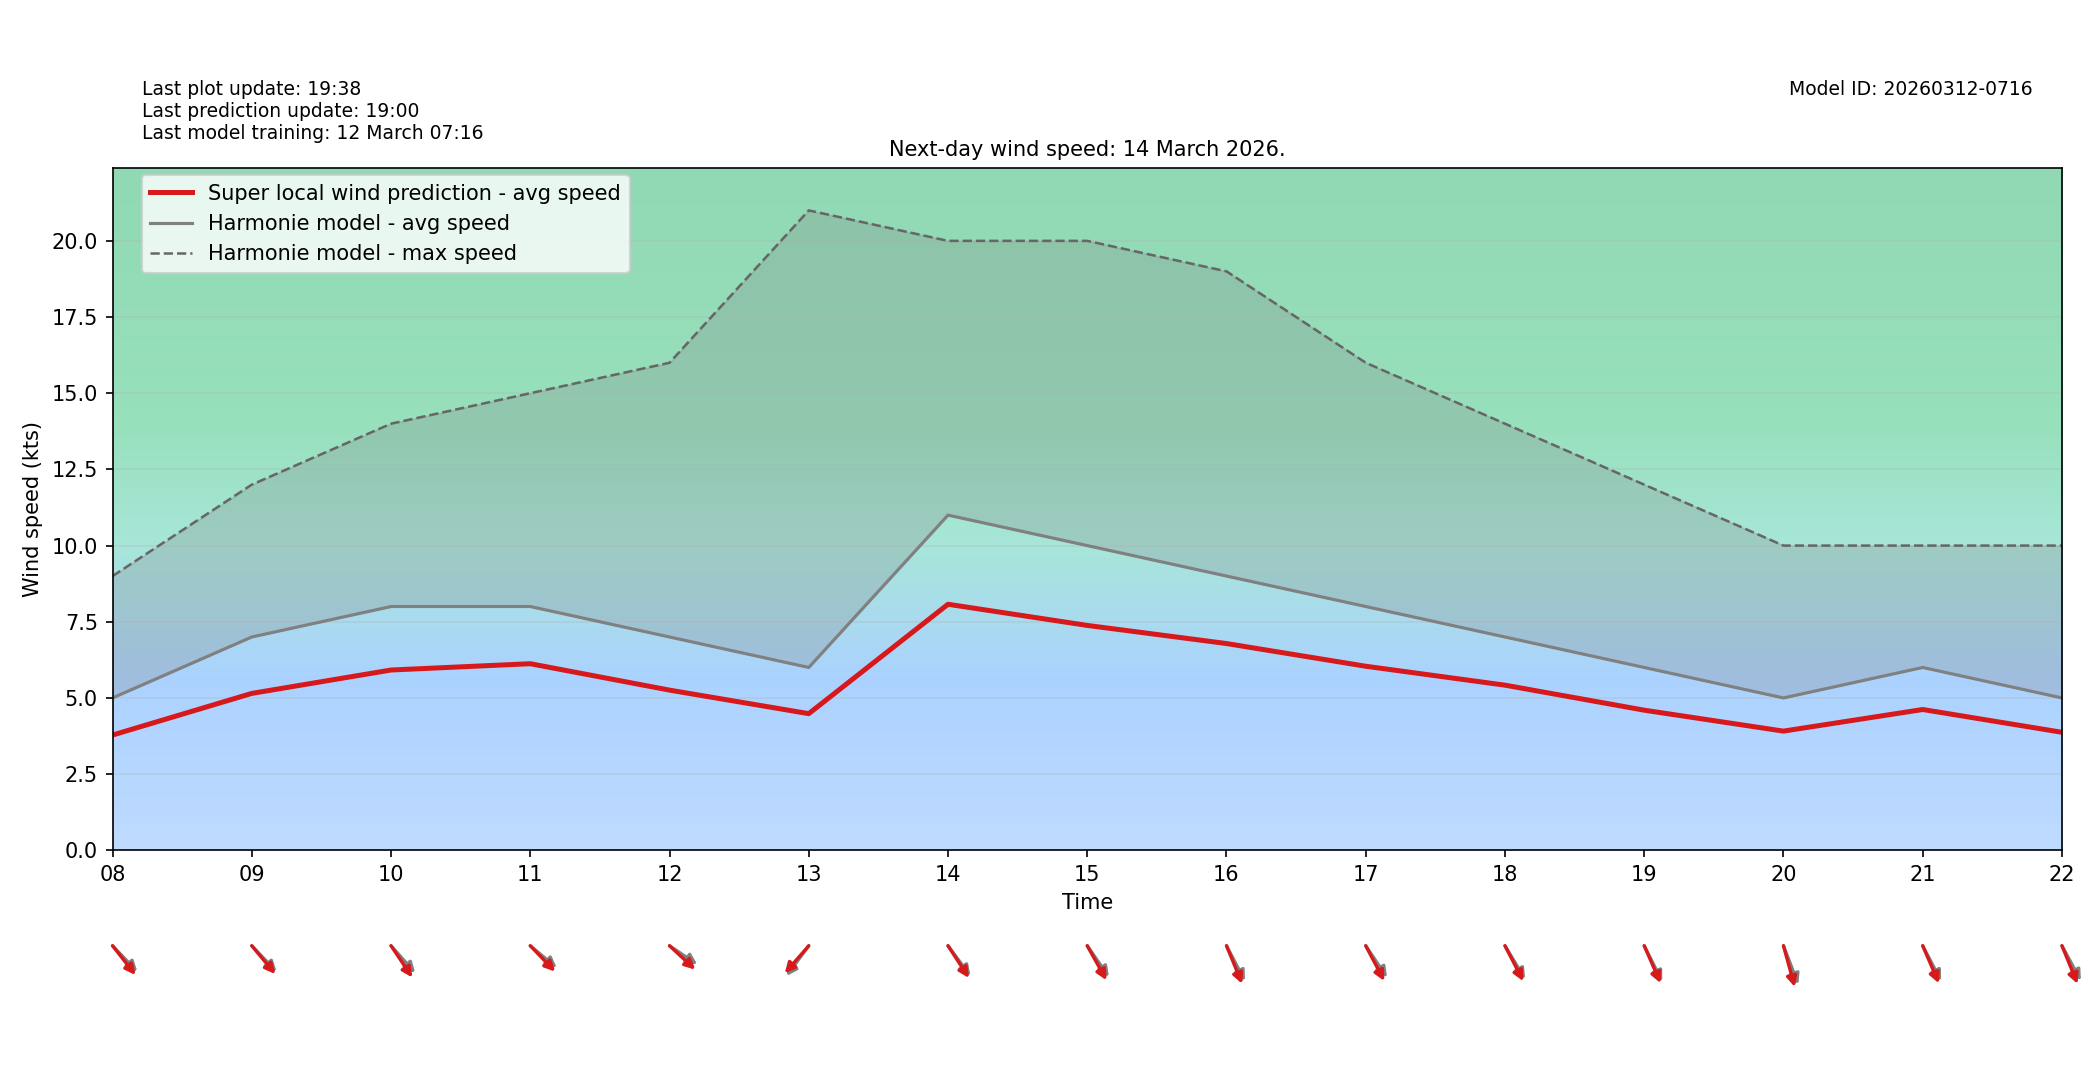

The data file committed next to this chart (first rows):
target_time_utc, hour_utc, forecast_wind_speed, lstm_pred_wind_speed, delta_speed_lstm_minus_forecast, forecast_wind_dir_deg, lstm_pred_wind_dir_deg, delta_dir_lstm_minus_forecast
2026-03-14T00:00:00Z, 00, 7.0, 5.383, -1.617, 196.0, 202, 6.017
2026-03-14T01:00:00Z, 01, 6.0, 4.683, -1.317, 208.0, 212.6, 4.616
2026-03-14T02:00:00Z, 02, 6.0, 4.682, -1.318, 195.0, 199.6, 4.552
2026-03-14T03:00:00Z, 03, 5.0, 3.947, -1.053, 200.0, 204.8, 4.841
2026-03-14T04:00:00Z, 04, 6.0, 4.572, -1.428, 210.0, 214.9, 4.919
2026-03-14T05:00:00Z, 05, 6.0, 4.541, -1.459, 220.0, 224, 4.029
2026-03-14T06:00:00Z, 06, 4.0, 3.031, -0.9688, 234.0, 240.1, 6.112
2026-03-14T07:00:00Z, 07, 3.0, 2.23, -0.7701, 307.0, 310.6, 3.633
2026-03-14T08:00:00Z, 08, 5.0, 3.782, -1.218, 306.0, 311.3, 5.309
2026-03-14T09:00:00Z, 09, 7.0, 5.149, -1.851, 306.0, 309.8, 3.776
2026-03-14T10:00:00Z, 10, 8.0, 5.916, -2.084, 308.0, 315.8, 7.804
2026-03-14T11:00:00Z, 11, 8.0, 6.123, -1.877, 300.0, 305.7, 5.698
2026-03-14T12:00:00Z, 12, 7.0, 5.256, -1.744, 295.0, 302.6, 7.623
2026-03-14T13:00:00Z, 13, 6.0, 4.484, -1.516, 47.0, 51.64, 4.636
2026-03-14T14:00:00Z, 14, 11.0, 8.074, -2.926, 313.0, 316.8, 3.758
2026-03-14T15:00:00Z, 15, 10.0, 7.38, -2.62, 315.0, 321.1, 6.103
2026-03-14T16:00:00Z, 16, 9.0, 6.785, -2.215, 323.0, 329.2, 6.229
2026-03-14T17:00:00Z, 17, 8.0, 6.04, -1.96, 316.0, 322.7, 6.678
2026-03-14T18:00:00Z, 18, 7.0, 5.419, -1.581, 319.0, 323.2, 4.241
2026-03-14T19:00:00Z, 19, 6.0, 4.598, -1.402, 324.0, 327.7, 3.663
2026-03-14T20:00:00Z, 20, 5.0, 3.911, -1.089, 331.0, 338.3, 7.284
2026-03-14T21:00:00Z, 21, 6.0, 4.62, -1.38, 323.0, 328, 5.012
2026-03-14T22:00:00Z, 22, 5.0, 3.873, -1.127, 322.0, 329.3, 7.345
2026-03-14T23:00:00Z, 23, 3.0, 2.381, -0.619, 278.0, 283.6, 5.562
